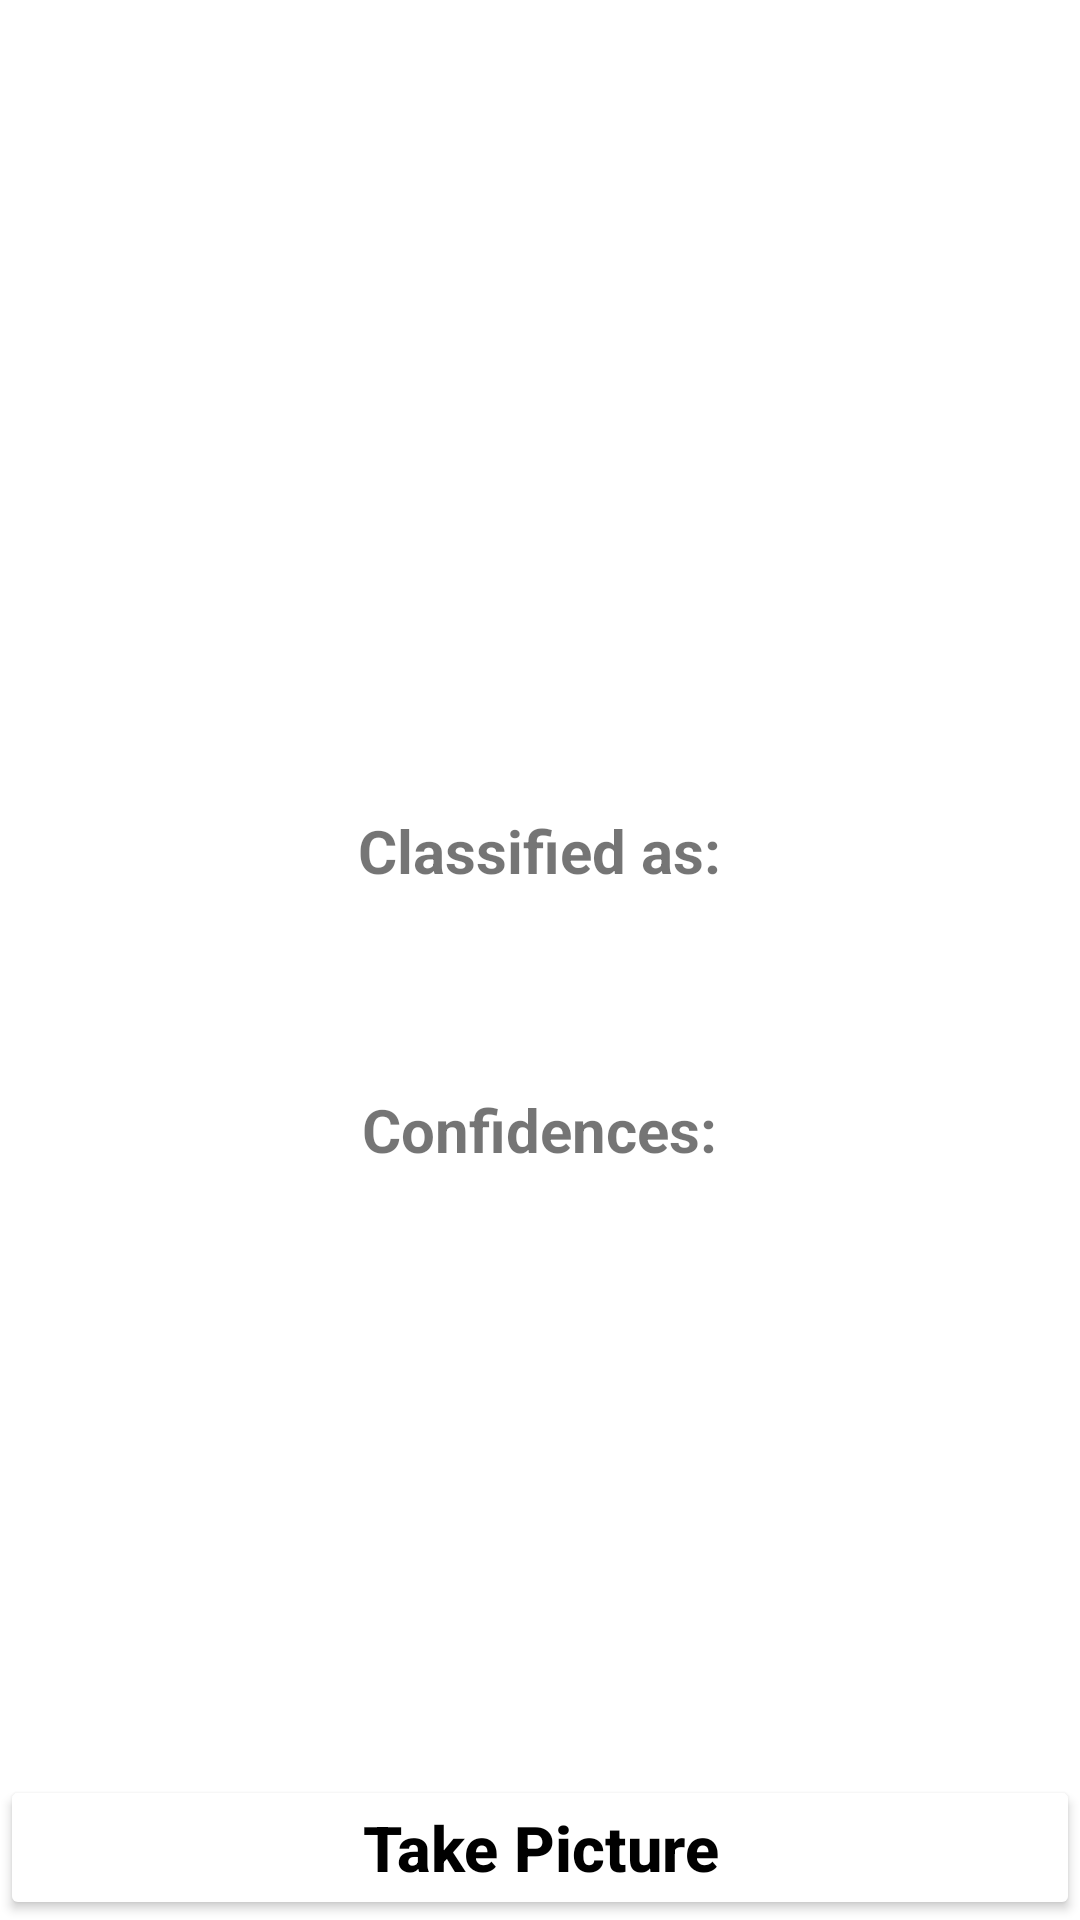

This screen was rendered from an Android layout file. Write that file and the resources it references.
<!-- AndroidManifest.xml: application theme Theme.FoodToGo -->
<!-- res/layout/activity_machine_learning.xml -->
<?xml version="1.0" encoding="utf-8"?>
<RelativeLayout xmlns:android="http://schemas.android.com/apk/res/android"
    xmlns:app="http://schemas.android.com/apk/res-auto"
    xmlns:tools="http://schemas.android.com/tools"
    android:layout_width="match_parent"
    android:layout_height="match_parent"
    tools:context=".MachineLearningActivity">

    <Button
        android:id="@+id/button"
        android:layout_width="match_parent"
        android:layout_height="wrap_content"
        android:layout_alignParentBottom="true"
        android:layout_centerInParent="true"
        android:text="Take Picture"
        android:textAllCaps="false"
        android:textSize="21sp"
        android:textStyle="bold"
        android:textColor="@color/black"
        android:backgroundTint="@color/white"/>

    <ImageView
        android:id="@+id/imageView"
        android:layout_width="272dp"
        android:layout_height="250dp"
        android:layout_centerHorizontal="true"
        android:layout_marginTop="10sp" />
    <TextView
        android:layout_width="wrap_content"
        android:layout_height="wrap_content"
        android:layout_centerHorizontal="true"
        android:text="Classified as:"
        android:textStyle="bold"
        android:textSize="20sp"
        android:id="@+id/classified"
        android:layout_below="@+id/imageView"
        android:layout_marginTop="10sp"
        />
    <TextView
        android:layout_width="wrap_content"
        android:layout_height="wrap_content"
        android:layout_centerHorizontal="true"
        android:text=""
        android:textColor="#C30000"
        android:textStyle="bold"
        android:textSize="27sp"
        android:id="@+id/result"
        android:layout_below="@+id/classified"
        />
    <TextView
        android:layout_width="wrap_content"
        android:layout_height="wrap_content"
        android:id="@+id/confidencesText"
        android:text="Confidences:"
        android:textStyle="bold"
        android:textSize="20sp"
        android:layout_centerHorizontal="true"
        android:layout_below="@+id/result"
        android:layout_marginTop="30sp"
        />

    <TextView
        android:layout_width="wrap_content"
        android:layout_height="wrap_content"
        android:layout_centerHorizontal="true"
        android:text=""
        android:textColor="@color/white"
        android:textSize="22sp"
        android:id="@+id/confidence"
        android:layout_below="@+id/confidencesText"
        />

</RelativeLayout>
<!-- resources referenced by this layout -->
<resources>
  <style name="Theme.FoodToGo" parent="Theme.MaterialComponents.DayNight.DarkActionBar">
          
          <item name="colorPrimary">@color/purple_500</item>
          <item name="colorPrimaryVariant">@color/purple_700</item>
          <item name="colorOnPrimary">@color/white</item>
          
          <item name="colorSecondary">@color/teal_200</item>
          <item name="colorSecondaryVariant">@color/teal_700</item>
          <item name="colorOnSecondary">@color/black</item>
          
          <item name="android:statusBarColor">?attr/colorPrimaryVariant</item>
          
      </style>
  <!-- not gathered from this repository: default colours our renderer supplied (Android Studio template values) -->
  <color name="purple_500">#FF6200EE</color>
  <color name="purple_700">#FF3700B3</color>
  <color name="teal_200">#FF03DAC5</color>
  <color name="teal_700">#FF018786</color>
  <color name="black">#FF000000</color>
  <color name="white">#FFFFFFFF</color>
</resources>
